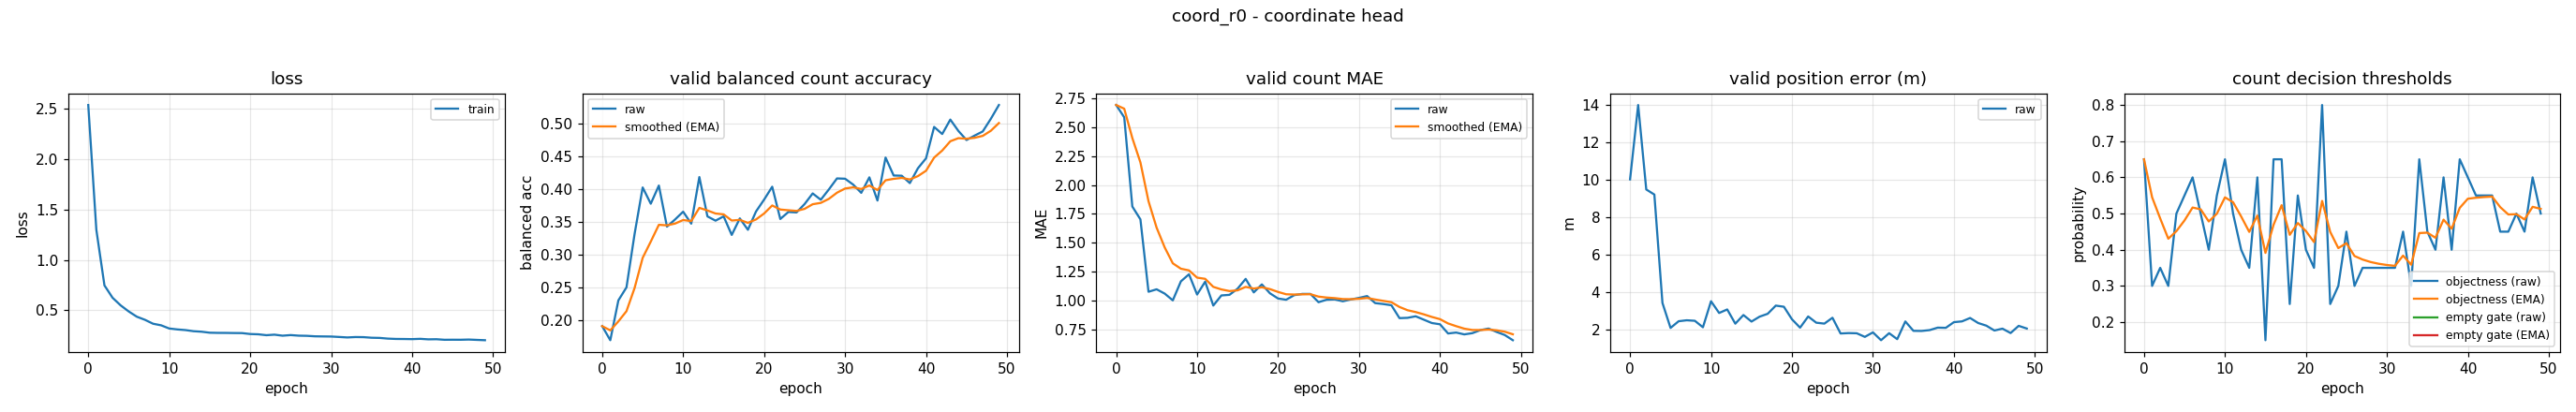

Data behind this chart, as committed beside it:
epoch, train_loss, valid_bal, valid_bal_smoothed, valid_mae, valid_mae_smoothed, valid_error_m, valid_threshold, valid_threshold_smoothed, valid_empty_threshold, valid_empty_threshold_smoothed
0, 2.539, 0.1906, 0.1906, 2.694, 2.694, 10.03, 0.65, 0.65, nan, nan
1, 1.299, 0.1691, 0.1842, 2.588, 2.662, 14.01, 0.3, 0.545, nan, nan
2, 0.7471, 0.2301, 0.198, 1.814, 2.408, 9.493, 0.35, 0.4865, nan, nan
3, 0.6245, 0.25, 0.2136, 1.702, 2.196, 9.22, 0.3, 0.4305, nan, nan
4, 0.5487, 0.3317, 0.249, 1.074, 1.86, 3.428, 0.5, 0.4514, nan, nan
5, 0.488, 0.4029, 0.2952, 1.096, 1.63, 2.096, 0.55, 0.481, nan, nan
6, 0.436, 0.378, 0.32, 1.059, 1.459, 2.453, 0.6, 0.5167, nan, nan
7, 0.4053, 0.4058, 0.3458, 1.0, 1.321, 2.504, 0.5, 0.5117, nan, nan
8, 0.3664, 0.3429, 0.3449, 1.165, 1.274, 2.476, 0.4, 0.4782, nan, nan
9, 0.3505, 0.3539, 0.3476, 1.226, 1.26, 2.13, 0.55, 0.4997, nan, nan
10, 0.3188, 0.3658, 0.3531, 1.051, 1.197, 3.52, 0.65, 0.5448, nan, nan
11, 0.3096, 0.3475, 0.3514, 1.162, 1.187, 2.893, 0.5, 0.5314, nan, nan
12, 0.3031, 0.4188, 0.3716, 0.9548, 1.117, 3.082, 0.4, 0.492, nan, nan
13, 0.292, 0.3586, 0.3677, 1.043, 1.095, 2.322, 0.35, 0.4494, nan, nan
14, 0.287, 0.3521, 0.363, 1.048, 1.081, 2.784, 0.6, 0.4946, nan, nan
15, 0.277, 0.3587, 0.3617, 1.101, 1.087, 2.435, 0.15, 0.3912, nan, nan
16, 0.2753, 0.3303, 0.3523, 1.186, 1.117, 2.697, 0.65, 0.4688, nan, nan
17, 0.2749, 0.3556, 0.3533, 1.069, 1.102, 2.85, 0.65, 0.5232, nan, nan
18, 0.2738, 0.3381, 0.3487, 1.138, 1.113, 3.287, 0.25, 0.4412, nan, nan
19, 0.2731, 0.3662, 0.354, 1.061, 1.098, 3.227, 0.55, 0.4739, nan, nan
20, 0.264, 0.3843, 0.3631, 1.016, 1.073, 2.555, 0.4, 0.4517, nan, nan
21, 0.2612, 0.404, 0.3754, 1.005, 1.053, 2.108, 0.35, 0.4212, nan, nan
22, 0.2523, 0.3546, 0.3691, 1.045, 1.05, 2.706, 0.8, 0.5348, nan, nan
23, 0.2576, 0.3654, 0.368, 1.056, 1.052, 2.374, 0.25, 0.4494, nan, nan
24, 0.2474, 0.3647, 0.367, 1.056, 1.053, 2.325, 0.3, 0.4046, nan, nan
25, 0.2534, 0.3775, 0.3702, 0.984, 1.032, 2.638, 0.45, 0.4182, nan, nan
26, 0.2476, 0.3938, 0.3773, 1.005, 1.024, 1.798, 0.3, 0.3827, nan, nan
27, 0.246, 0.3841, 0.3793, 1.008, 1.019, 1.819, 0.35, 0.3729, nan, nan
28, 0.2412, 0.4, 0.3855, 0.992, 1.011, 1.809, 0.35, 0.366, nan, nan
29, 0.24, 0.4167, 0.3949, 1.008, 1.01, 1.616, 0.35, 0.3612, nan, nan
30, 0.2391, 0.4163, 0.4013, 1.021, 1.014, 1.857, 0.35, 0.3579, nan, nan
31, 0.2346, 0.4073, 0.4031, 1.037, 1.021, 1.438, 0.35, 0.3555, nan, nan
32, 0.2299, 0.3947, 0.4006, 0.9761, 1.007, 1.813, 0.45, 0.3839, nan, nan
33, 0.2338, 0.4184, 0.4059, 0.9681, 0.9955, 1.494, 0.3, 0.3587, nan, nan
34, 0.2328, 0.3829, 0.399, 0.9574, 0.9841, 2.44, 0.65, 0.4461, nan, nan
35, 0.227, 0.4487, 0.4139, 0.8457, 0.9426, 1.939, 0.45, 0.4473, nan, nan
36, 0.2252, 0.4212, 0.4161, 0.8484, 0.9143, 1.933, 0.4, 0.4331, nan, nan
37, 0.2184, 0.4209, 0.4175, 0.8617, 0.8985, 1.978, 0.6, 0.4832, nan, nan
38, 0.2152, 0.4096, 0.4151, 0.8324, 0.8787, 2.11, 0.4, 0.4582, nan, nan
39, 0.2145, 0.4323, 0.4203, 0.8032, 0.8561, 2.1, 0.65, 0.5157, nan, nan
40, 0.2132, 0.4475, 0.4285, 0.7926, 0.837, 2.403, 0.6, 0.541, nan, nan
41, 0.2163, 0.4955, 0.4486, 0.7128, 0.7997, 2.445, 0.55, 0.5437, nan, nan
42, 0.2111, 0.4847, 0.4594, 0.7207, 0.776, 2.626, 0.55, 0.5456, nan, nan
43, 0.2123, 0.5068, 0.4736, 0.7048, 0.7547, 2.356, 0.55, 0.5469, nan, nan
44, 0.2068, 0.4894, 0.4784, 0.7154, 0.7429, 2.217, 0.45, 0.5178, nan, nan
45, 0.2073, 0.4755, 0.4775, 0.742, 0.7426, 1.957, 0.45, 0.4975, nan, nan
46, 0.2069, 0.4823, 0.4789, 0.7553, 0.7464, 2.056, 0.5, 0.4982, nan, nan
47, 0.2091, 0.4886, 0.4818, 0.7261, 0.7403, 1.821, 0.45, 0.4838, nan, nan
48, 0.2056, 0.5079, 0.4896, 0.6995, 0.7281, 2.205, 0.6, 0.5186, nan, nan
49, 0.2024, 0.5291, 0.5015, 0.6543, 0.7059, 2.062, 0.5, 0.513, nan, nan
